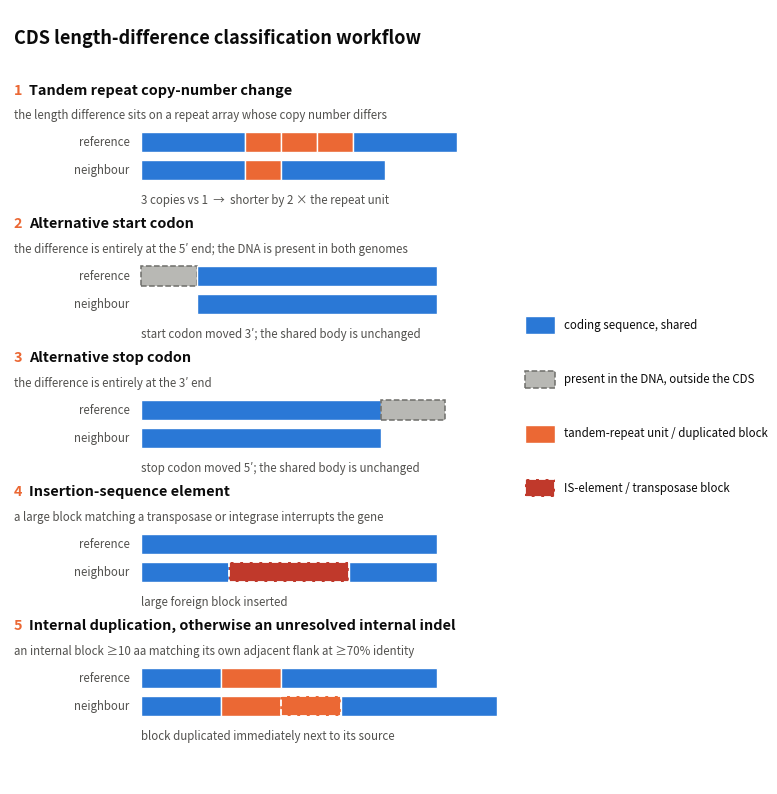

Generate this figure with matplotlib:
#!/usr/bin/env python3
"""
19_make_figure2_v2.py -- Figure 2, redrawn in the single-column layout with the
key on the right (the layout settled on after the PowerPoint pass).

Differences from 08_make_figure2.py, which produced the earlier version:
  * one column of five categories instead of a wide block, key on the right
  * the in-figure subtitle is gone; that sentence now lives in the caption
  * hatching replaced by dashed outlines, which survive export and reprinting
    far better than matplotlib hatch patterns
  * headings, rule lines and notes all share one left edge and one point size

The bar geometry is unchanged from the original figure.

USAGE
  python3 19_make_figure2_v2.py [ROOT]
OUTPUT
  .../03_three_genome_comparison/figures/fig2_classification_workflow_v2.png  (400 dpi)
  .../03_three_genome_comparison/figures/fig2_classification_workflow_v2.pdf  (vector)
"""
import matplotlib; matplotlib.use("Agg")
import matplotlib.pyplot as plt
from matplotlib.patches import Rectangle
import os, sys

ROOT = sys.argv[1] if len(sys.argv) > 1 else "."
APP  = os.path.join(ROOT, "03_CDS_Length_Diversity_Pipeline", "Current_Dietzia_CDS_Approach")
FIGS = os.path.join(APP, "03_three_genome_comparison", "figures")
os.makedirs(FIGS, exist_ok=True)

BLUE, ORANGE, GREY, RED = "#2a78d6", "#eb6834", "#b8b8b4", "#c0392b"
INK, INK2 = "#0b0b0b", "#52514e"

# kind -> (facecolor, edgecolor, linestyle, linewidth)
STYLE = {
    'cds': (BLUE,   "white",   "-",  1.0),
    'rep': (ORANGE, "white",   "-",  1.0),
    'dup': (ORANGE, "white",   "--", 1.3),   # the duplicated copy, category 5
    'out': (GREY,   "#6e6e6a", "--", 1.1),   # present in the DNA, outside the CDS
    'is':  (RED,    "white",   "--", 1.3),   # transposase / integrase block
}

BLOCKS = [
 ("1", "Tandem repeat copy-number change",
  "the length difference sits on a repeat array whose copy number differs",
  [(0,26,'cds'),(26,9,'rep'),(35,9,'rep'),(44,9,'rep'),(53,26,'cds')],
  [(0,26,'cds'),(26,9,'rep'),(35,26,'cds')],
  "3 copies vs 1  →  shorter by 2 × the repeat unit"),
 ("2", "Alternative start codon",
  "the difference is entirely at the 5′ end; the DNA is present in both genomes",
  [(0,14,'out'),(14,60,'cds')],
  [(14,60,'cds')],
  "start codon moved 3′; the shared body is unchanged"),
 ("3", "Alternative stop codon",
  "the difference is entirely at the 3′ end",
  [(0,60,'cds'),(60,16,'out')],
  [(0,60,'cds')],
  "stop codon moved 5′; the shared body is unchanged"),
 ("4", "Insertion-sequence element",
  "a large block matching a transposase or integrase interrupts the gene",
  [(0,74,'cds')],
  [(0,22,'cds'),(22,30,'is'),(52,22,'cds')],
  "large foreign block inserted"),
 ("5", "Internal duplication, otherwise an unresolved internal indel",
  "an internal block ≥10 aa matching its own adjacent flank at ≥70% identity",
  [(0,20,'cds'),(20,15,'rep'),(35,39,'cds')],
  [(0,20,'cds'),(20,15,'rep'),(35,15,'dup'),(50,39,'cds')],
  "block duplicated immediately next to its source"),
]

KEY = [('cds', "coding sequence, shared"),
       ('out', "present in the DNA, outside the CDS"),
       ('rep', "tandem-repeat unit / duplicated block"),
       ('is',  "IS-element / transposase block")]

# ---- layout, in figure-percent units -------------------------------------
X_LAB   = 16.5    # right edge of the reference / neighbour labels
X_BAR   = 18.0    # left edge of every bar, and of every italic note
SCALE   = 0.552   # bar units -> x units (89 units is the widest row)
X_KEY   = 71.0    # left edge of the key column
TOP     = 90.5    # top of the first category block
STEP    = 17.3    # vertical pitch between category blocks
BAR_H   = 2.6

FS_TITLE, FS_HEAD, FS_BODY = 13.0, 10.4, 8.3

fig, ax = plt.subplots(figsize=(7.4, 7.9), dpi=400)
fig.patch.set_facecolor("white")
ax.set_xlim(0, 100); ax.set_ylim(0, 100); ax.axis("off")

ax.text(0.5, 97.5, "CDS length-difference classification workflow",
        fontsize=FS_TITLE, fontweight="bold", color=INK, va="top")

def bar(x0, w, kind, ycentre):
    fc, ec, ls, lw = STYLE[kind]
    ax.add_patch(Rectangle((X_BAR + x0*SCALE, ycentre - BAR_H/2), w*SCALE, BAR_H,
                           facecolor=fc, edgecolor=ec, linestyle=ls, linewidth=lw, zorder=3))

for i, (num, title, rule, sref, sngb, note) in enumerate(BLOCKS):
    T = TOP - i*STEP
    ax.text(0.5, T, num, fontsize=FS_HEAD, fontweight="bold", color=ORANGE, va="top")
    ax.text(2.6, T, title, fontsize=FS_HEAD, fontweight="bold", color=INK, va="top")
    ax.text(0.5, T - 3.3, rule, fontsize=FS_BODY, color=INK2, va="top")
    y_ref, y_ngb = T - 7.6, T - 11.2
    ax.text(X_LAB, y_ref, "reference", fontsize=FS_BODY, color=INK2, ha="right", va="center")
    ax.text(X_LAB, y_ngb, "neighbour", fontsize=FS_BODY, color=INK2, ha="right", va="center")
    for x0, w, k in sref: bar(x0, w, k, y_ref)
    for x0, w, k in sngb: bar(x0, w, k, y_ngb)
    ax.text(X_BAR, T - 14.3, note, fontsize=FS_BODY, color=INK2, style="italic", va="top")

# ---- key, right column, vertically centred against the whole stack
KEY_PITCH = 7.0
stack_top, stack_bot = TOP, TOP - 4*STEP - 14.3
key_top = (stack_top + stack_bot)/2 + (len(KEY)-1)*KEY_PITCH/2
for j, (kind, label) in enumerate(KEY):
    y = key_top - j*KEY_PITCH
    fc, ec, ls, lw = STYLE[kind]
    ax.add_patch(Rectangle((X_KEY, y - 1.15), 4.2, 2.3, facecolor=fc, edgecolor=ec,
                           linestyle=ls, linewidth=lw, zorder=3))
    ax.text(X_KEY + 5.4, y, label, fontsize=FS_BODY, color=INK, va="center")

fig.subplots_adjust(left=0.01, right=0.99, top=0.99, bottom=0.01)
for ext in ("png", "pdf"):
    out = os.path.join(FIGS, "fig2_classification_workflow_v2." + ext)
    fig.savefig(out, dpi=400, facecolor="white", bbox_inches="tight", pad_inches=0.22)
    print("wrote", out)
